Run: headless pygame with SDL's dummy video driver; simulated clock (each Clock.tick advances the game by its frame time, no real sleeping); random seed 0; keys injected as events and as key.get_pressed() state; no mouse input.
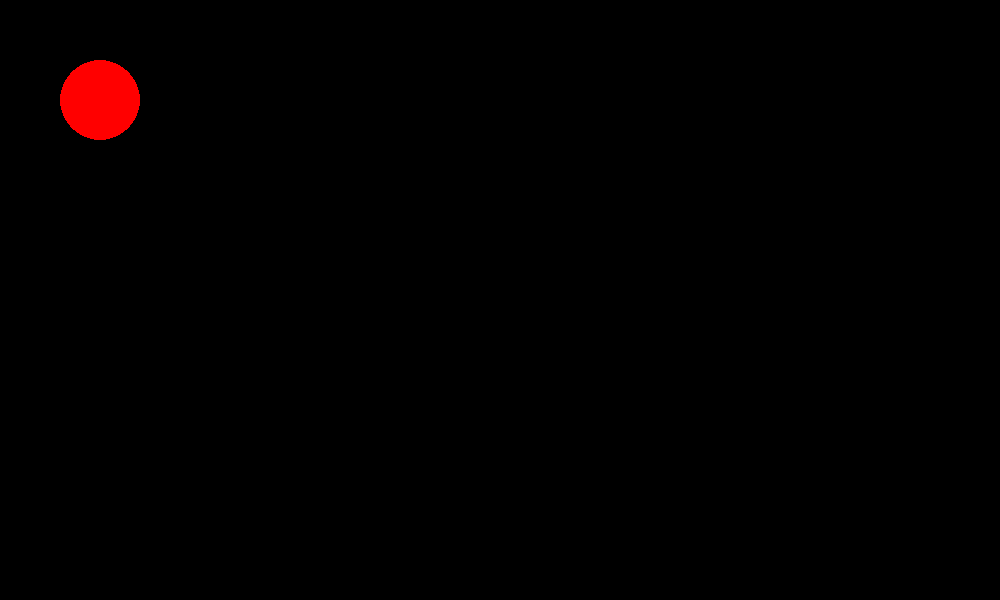
Frame 1 of 4 · flips 1–60 · no input
Frame 2 of 4 · flips 61–180 · tapped SPACE, RETURN · held RIGHT (→), D · screen unchanged from frame 1, image omitted
Frame 3 of 4 · flips 181–300 · held DOWN (↓), S · screen unchanged from frame 2, image omitted
Frame 4 of 4 · flips 301–420 · held LEFT (←), A, UP (↑), W · screen unchanged from frame 3, image omitted

The pygame program that drew these frames:

import pygame

pygame.init()

# screen stuff
screen_width = 1000
screen_hight = 600

screen = pygame.display.set_mode((screen_width, screen_hight))
pygame.display.set_caption("Bouncing Ball")

# screen color 
black = (0,0,0)

# defining circle properties
red = (255, 0, 0)
circle_center_x = 400
circle_center_y = 300
circle_radius = 50

# creating ball object
ball = pygame.draw.circle(surface = screen, color = red, center = [100, 100], radius = 40)

# defining speed
# speed args [x axis speed, y axis speed]
# everytime the program updates (30fps) it will move
speed = [1, 1]

run = True
while run:
    screen.fill(black)
    
    # event handler
    for event in pygame.event.get():
        if event.type == pygame.QUIT:
            run = False
    
    ball = pygame.draw.circle(screen, red, center = [100, 100], radius = 40)
    ball = ball.move(speed)
    
    pygame.display.update()

    
pygame.quit()
